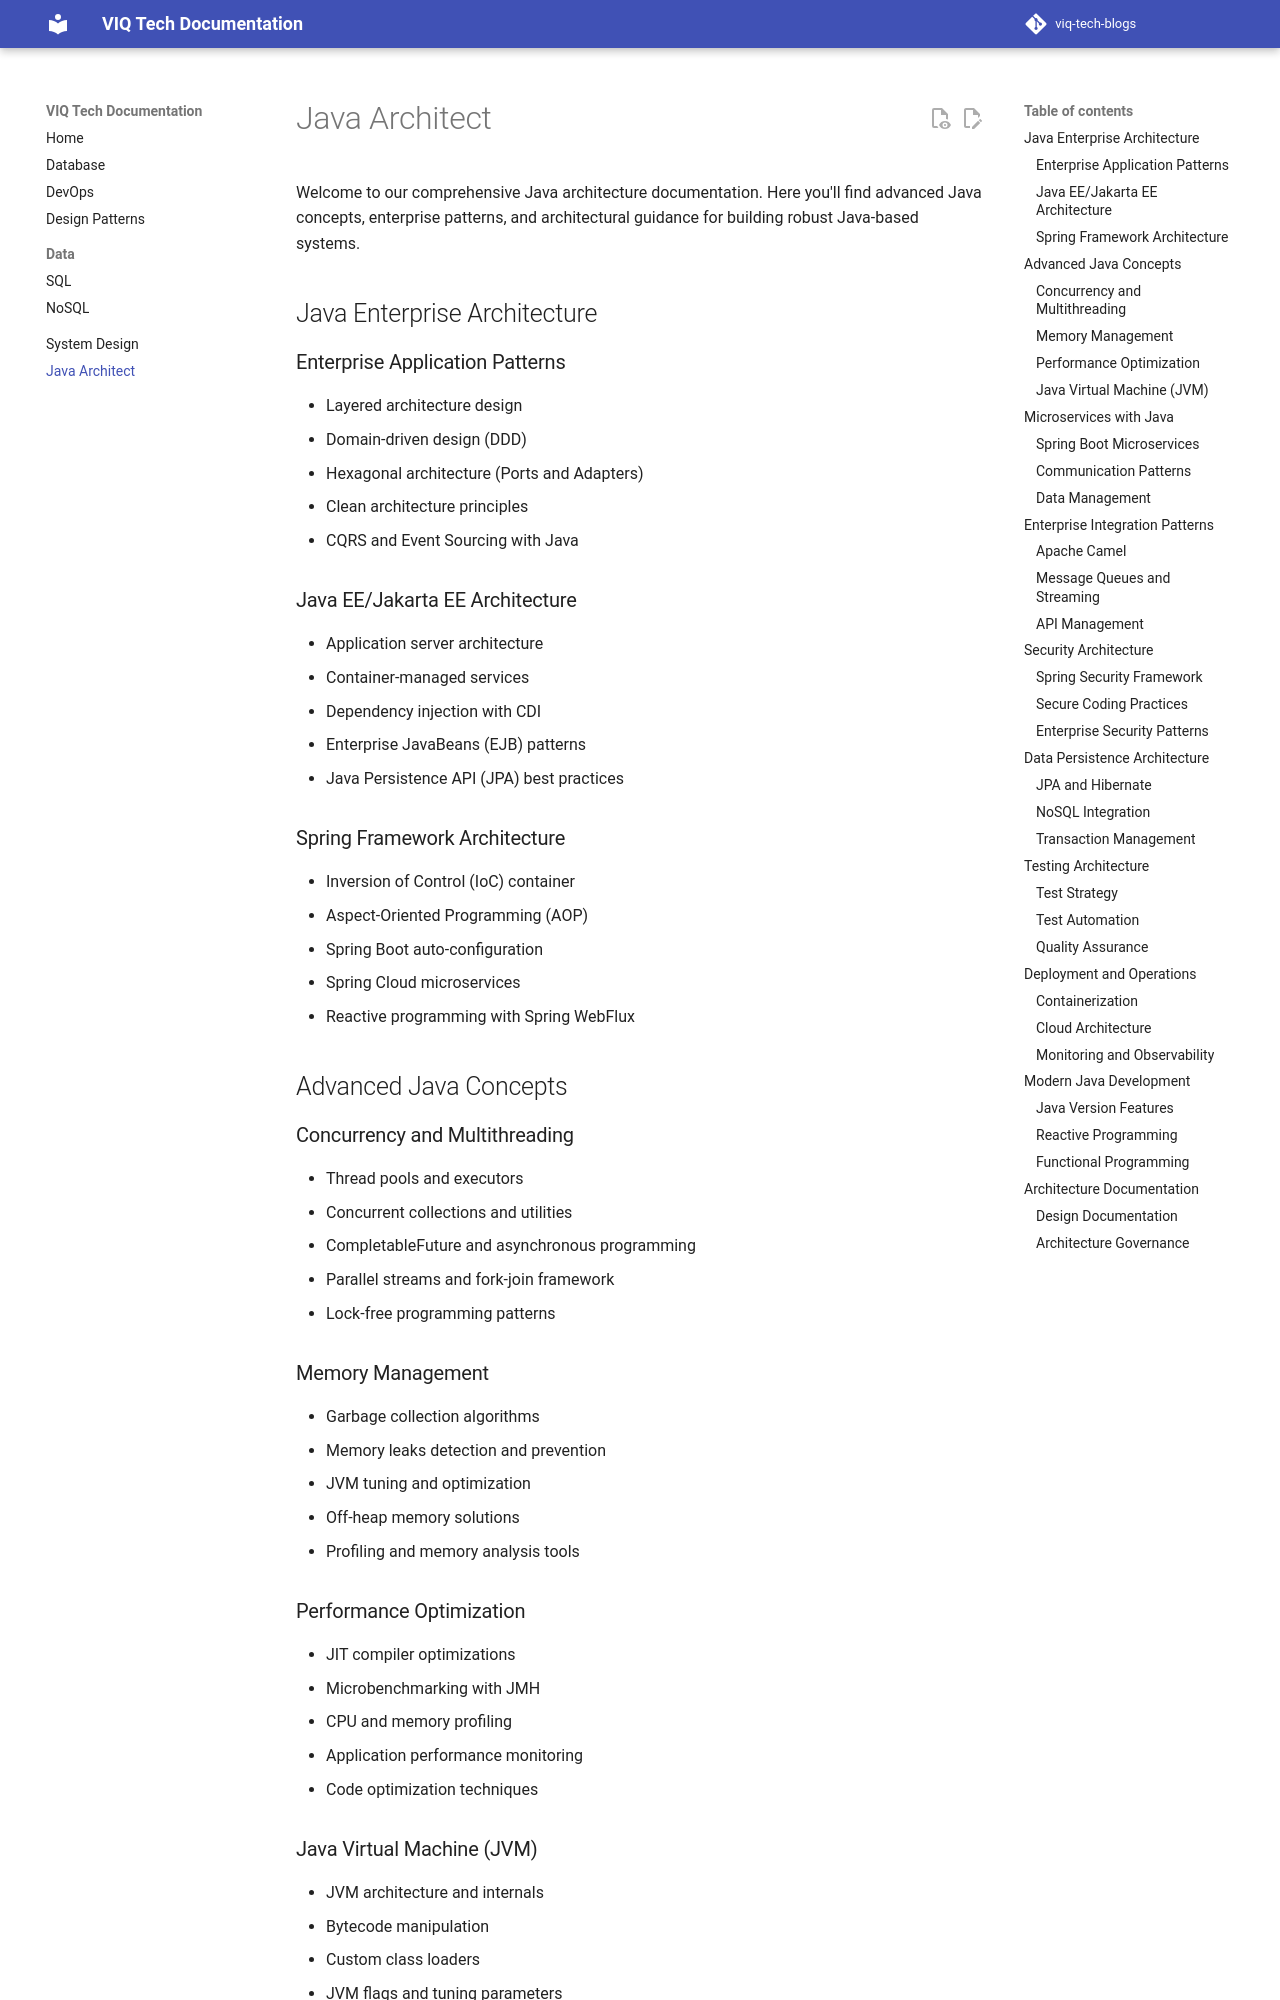

repository: iamviqar/viq-tech-blogs · page: java-architect/index.html · generator: mkdocs

# Java Architect

Welcome to our comprehensive Java architecture documentation. Here you'll find advanced Java concepts, enterprise patterns, and architectural guidance for building robust Java-based systems.

## Java Enterprise Architecture

### Enterprise Application Patterns
- Layered architecture design
- Domain-driven design (DDD)
- Hexagonal architecture (Ports and Adapters)
- Clean architecture principles
- CQRS and Event Sourcing with Java

### Java EE/Jakarta EE Architecture
- Application server architecture
- Container-managed services
- Dependency injection with CDI
- Enterprise JavaBeans (EJB) patterns
- Java Persistence API (JPA) best practices

### Spring Framework Architecture
- Inversion of Control (IoC) container
- Aspect-Oriented Programming (AOP)
- Spring Boot auto-configuration
- Spring Cloud microservices
- Reactive programming with Spring WebFlux

## Advanced Java Concepts

### Concurrency and Multithreading
- Thread pools and executors
- Concurrent collections and utilities
- CompletableFuture and asynchronous programming
- Parallel streams and fork-join framework
- Lock-free programming patterns

### Memory Management
- Garbage collection algorithms
- Memory leaks detection and prevention
- JVM tuning and optimization
- Off-heap memory solutions
- Profiling and memory analysis tools

### Performance Optimization
- JIT compiler optimizations
- Microbenchmarking with JMH
- CPU and memory profiling
- Application performance monitoring
- Code optimization techniques
